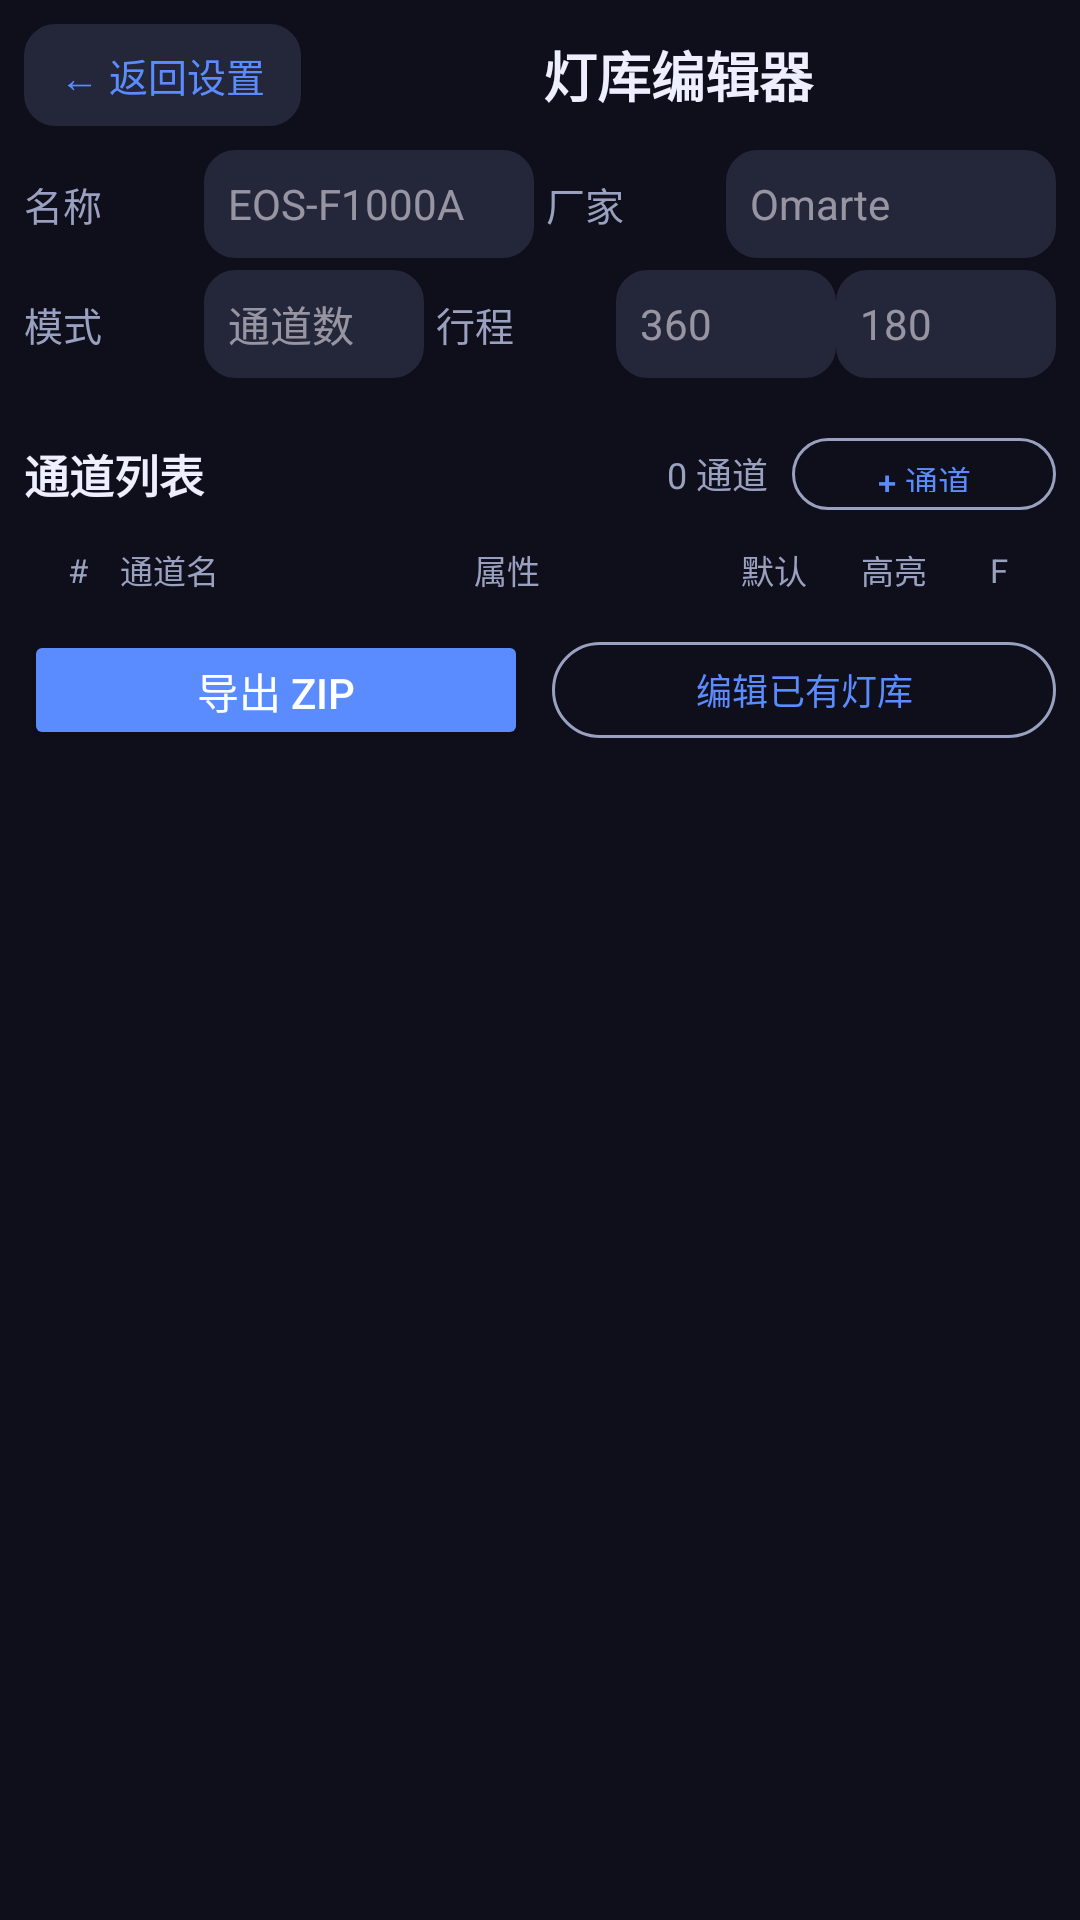

Reconstruct the res/layout file that produces this screen, plus the resources it refers to.
<!-- AndroidManifest.xml: application theme Theme.StageDMX -->
<!-- res/layout/page_fixture_editor.xml -->
<?xml version="1.0" encoding="utf-8"?>
<ScrollView xmlns:android="http://schemas.android.com/apk/res/android"
    android:layout_width="match_parent"
    android:layout_height="match_parent"
    android:background="@color/bg"
    android:padding="8dp">

    <LinearLayout
        android:layout_width="match_parent"
        android:layout_height="wrap_content"
        android:orientation="vertical">

        
        <LinearLayout
            android:layout_width="match_parent"
            android:layout_height="wrap_content"
            android:orientation="horizontal"
            android:gravity="center_vertical"
            android:paddingBottom="8dp">

            <TextView
                android:id="@+id/btnBackFromEditor"
                android:layout_width="wrap_content"
                android:layout_height="34dp"
                android:paddingHorizontal="12dp"
                android:gravity="center"
                android:text="@string/s_back_to_settings"
                android:textColor="@color/accent"
                android:textSize="13sp"
                android:background="@drawable/bg_pill"
                android:clickable="true"
                android:focusable="true" />

            <TextView
                android:layout_width="0dp"
                android:layout_height="wrap_content"
                android:layout_weight="1"
                android:text="@string/s_fixture_editor"
                android:textColor="@color/text"
                android:textSize="18sp"
                android:textStyle="bold"
                android:gravity="center" />
        </LinearLayout>

        <LinearLayout
            android:layout_width="match_parent"
            android:layout_height="wrap_content"
            android:orientation="horizontal"
            android:gravity="center_vertical"
            android:paddingBottom="4dp">

            <TextView
                android:layout_width="60dp"
                android:layout_height="wrap_content"
                android:text="@string/s_name"
                android:textColor="@color/textDim"
                android:textSize="13sp" />

            <EditText
                android:id="@+id/etFixName"
                android:layout_width="0dp"
                android:layout_height="36dp"
                android:layout_weight="1"
                android:layout_marginEnd="4dp"
                android:background="@drawable/bg_pill"
                android:paddingHorizontal="8dp"
                android:hint="EOS-F1000A"
                android:textColor="@color/text"
                android:textSize="14sp"
                android:importantForAutofill="no"
                android:maxLength="32" />

            <TextView
                android:layout_width="60dp"
                android:layout_height="wrap_content"
                android:text="@string/s_vendor"
                android:textColor="@color/textDim"
                android:textSize="13sp" />

            <EditText
                android:id="@+id/etFixManu"
                android:layout_width="0dp"
                android:layout_height="36dp"
                android:layout_weight="1"
                android:background="@drawable/bg_pill"
                android:paddingHorizontal="8dp"
                android:hint="Omarte"
                android:textColor="@color/text"
                android:textSize="14sp"
                android:importantForAutofill="no"
                android:maxLength="32" />
        </LinearLayout>

        <LinearLayout
            android:layout_width="match_parent"
            android:layout_height="wrap_content"
            android:orientation="horizontal"
            android:gravity="center_vertical"
            android:paddingBottom="8dp">

            <TextView
                android:layout_width="60dp"
                android:layout_height="wrap_content"
                android:text="@string/s_mode"
                android:textColor="@color/textDim"
                android:textSize="13sp" />

            <EditText
                android:id="@+id/etFixMode"
                android:layout_width="0dp"
                android:layout_height="36dp"
                android:layout_weight="1"
                android:layout_marginEnd="4dp"
                android:background="@drawable/bg_pill"
                android:paddingHorizontal="8dp"
                android:hint="@string/s_channels"
                android:textColor="@color/text"
                android:textSize="14sp"
                android:importantForAutofill="no"
                android:inputType="number"
                android:maxLength="4" />

            <TextView
                android:layout_width="60dp"
                android:layout_height="wrap_content"
                android:text="@string/s_range"
                android:textColor="@color/textDim"
                android:textSize="13sp" />

            <EditText
                android:id="@+id/etPanRange"
                android:layout_width="0dp"
                android:layout_height="36dp"
                android:layout_weight="1"
                android:background="@drawable/bg_pill"
                android:paddingHorizontal="8dp"
                android:hint="360"
                android:textColor="@color/text"
                android:textSize="14sp"
                android:importantForAutofill="no"
                android:inputType="numberDecimal"
                android:maxLength="6" />

            <EditText
                android:id="@+id/etTiltRange"
                android:layout_width="0dp"
                android:layout_height="36dp"
                android:layout_weight="1"
                android:background="@drawable/bg_pill"
                android:paddingHorizontal="8dp"
                android:hint="180"
                android:textColor="@color/text"
                android:textSize="14sp"
                android:importantForAutofill="no"
                android:inputType="numberDecimal"
                android:maxLength="6" />
        </LinearLayout>

        
        <LinearLayout
            android:layout_width="match_parent"
            android:layout_height="wrap_content"
            android:orientation="horizontal"
            android:gravity="center_vertical"
            android:paddingTop="8dp"
            android:paddingBottom="4dp">

            <TextView
                android:layout_width="0dp"
                android:layout_height="wrap_content"
                android:layout_weight="1"
                android:text="@string/s_channel_list"
                android:textColor="@color/text"
                android:textSize="15sp"
                android:textStyle="bold" />

            <TextView
                android:id="@+id/tvChCount"
                android:layout_width="wrap_content"
                android:layout_height="wrap_content"
                android:text="@string/s_0_ch"
                android:textColor="@color/textDim"
                android:textSize="12sp"
                android:paddingEnd="8dp" />

            <com.google.android.material.button.MaterialButton
                android:id="@+id/btnAddCh"
                style="@style/Widget.Material3.Button.OutlinedButton"
                android:layout_width="wrap_content"
                android:layout_height="32dp"
                android:text="@string/s_channels_2"
                android:textSize="11sp" />
        </LinearLayout>

        
        <LinearLayout
            android:layout_width="match_parent"
            android:layout_height="24dp"
            android:orientation="horizontal"
            android:gravity="center_vertical"
            android:paddingHorizontal="4dp">

            <TextView android:layout_width="28dp" android:layout_height="wrap_content"
                android:text="#" android:textColor="@color/textDim" android:textSize="11sp"
                android:gravity="center" />
            <TextView android:layout_width="0dp" android:layout_height="wrap_content"
                android:layout_weight="1" android:text="@string/s_channel_name" android:textColor="@color/textDim" android:textSize="11sp" />
            <TextView android:layout_width="80dp" android:layout_height="wrap_content"
                android:text="@string/s_attribute" android:textColor="@color/textDim" android:textSize="11sp" />
            <TextView android:layout_width="40dp" android:layout_height="wrap_content"
                android:text="@string/s_default" android:textColor="@color/textDim" android:textSize="11sp" android:gravity="center" />
            <TextView android:layout_width="40dp" android:layout_height="wrap_content"
                android:text="@string/s_highlight" android:textColor="@color/textDim" android:textSize="11sp" android:gravity="center" />
            <TextView android:layout_width="30dp" android:layout_height="wrap_content"
                android:text="F" android:textColor="@color/textDim" android:textSize="11sp" android:gravity="center" />
        </LinearLayout>

        <LinearLayout
            android:id="@+id/chList"
            android:layout_width="match_parent"
            android:layout_height="wrap_content"
            android:orientation="vertical" />

        
        <LinearLayout
            android:layout_width="match_parent"
            android:layout_height="wrap_content"
            android:orientation="horizontal"
            android:gravity="center"
            android:paddingTop="8dp">

            <Button
                android:id="@+id/btnExportZip"
                android:layout_width="0dp"
                android:layout_height="40dp"
                android:layout_weight="1"
                android:layout_marginEnd="4dp"
                android:text="@string/s_export_zip"
                android:textColor="#fff"
                android:backgroundTint="@color/accent" />

            <com.google.android.material.button.MaterialButton
                android:id="@+id/btnImportEdit"
                style="@style/Widget.Material3.Button.OutlinedButton"
                android:layout_width="0dp"
                android:layout_height="40dp"
                android:layout_weight="1"
                android:layout_marginStart="4dp"
                android:text="@string/s_edit_existing_library"
                android:textSize="12sp" />
        </LinearLayout>

    </LinearLayout>
</ScrollView>
<!-- resources referenced by this layout -->
<resources>
  <color name="accent">#5B8CFF</color>
  <color name="bg">#0E0F1A</color>
  <color name="text">#EDEFFF</color>
  <color name="textDim">#9AA0C0</color>
  <!-- drawable bg_pill (drawable) -->
  <?xml version="1.0" encoding="utf-8"?>
  <shape xmlns:android="http://schemas.android.com/apk/res/android" android:shape="rectangle">
      <solid android:color="@color/surface2" />
      <corners android:radius="10dp" />
      <stroke android:width="1dp" android:color="@color/surface2" />
  </shape>
  <string name="s_0_ch">0 通道</string>
  <string name="s_attribute">属性</string>
  <string name="s_back_to_settings">← 返回设置</string>
  <string name="s_channel_list">通道列表</string>
  <string name="s_channel_name">通道名</string>
  <string name="s_channels">通道数</string>
  <string name="s_channels_2">+ 通道</string>
  <string name="s_default">默认</string>
  <string name="s_edit_existing_library">编辑已有灯库</string>
  <string name="s_export_zip">导出 ZIP</string>
  <string name="s_fixture_editor">灯库编辑器</string>
  <string name="s_highlight">高亮</string>
  <string name="s_mode">模式</string>
  <string name="s_name">名称</string>
  <string name="s_range">行程</string>
  <string name="s_vendor">厂家</string>
  <style name="Theme.StageDMX" parent="Theme.Material3.Dark.NoActionBar">
          <item name="colorPrimary">@color/accent</item>
          <item name="colorOnPrimary">#FFFFFF</item>
          <item name="colorSecondary">@color/accent2</item>
          <item name="android:colorBackground">@color/bg</item>
          <item name="colorSurface">@color/surface</item>
          
          <item name="colorSecondaryContainer">@color/surface2</item>
          <item name="colorOnSecondaryContainer">@color/accent</item>
          <item name="colorSurfaceVariant">@color/surface2</item>
          <item name="colorOnSurfaceVariant">@color/textDim</item>
          <item name="colorOutline">@color/textDim</item>
          <item name="android:windowLightStatusBar">false</item>
          <item name="android:statusBarColor">@color/bg</item>
          <item name="android:navigationBarColor">@color/bg</item>
          <item name="alertDialogTheme">@style/AppDialogTheme</item>
      </style>
  <color name="surface2">#24263A</color>
  <color name="accent2">#FF5B8C</color>
  <color name="surface">#1A1C2C</color>
  <style name="AppDialogTheme" parent="Theme.Material3.Dark.Dialog.Alert">
          <item name="colorPrimary">@color/accent</item>
          <item name="colorSurface">@color/surface</item>
          <item name="colorOnSurface">@color/text</item>
          <item name="android:colorBackground">@color/surface</item>
          <item name="colorOnSurfaceVariant">@color/textDim</item>
      </style>
</resources>
